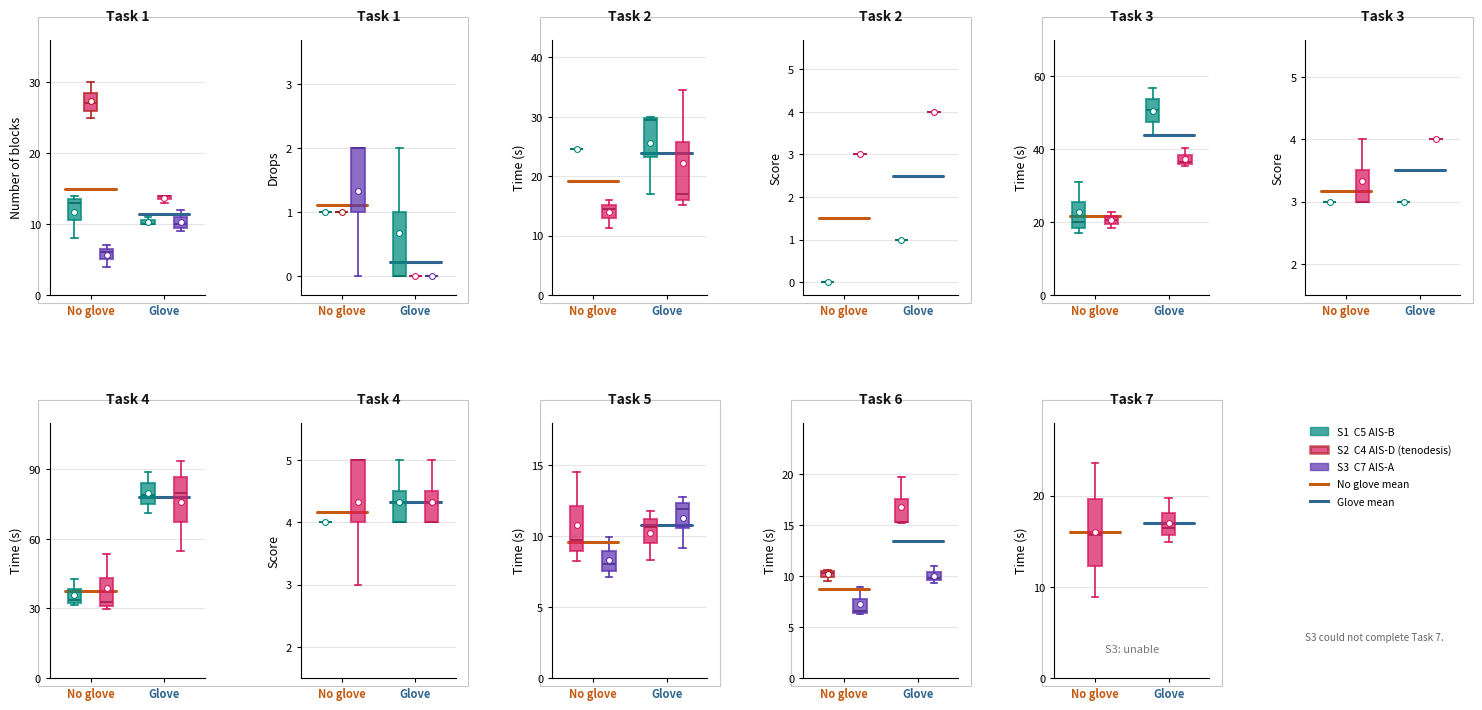

Python code for this plot: (Note: this script raises an exception after producing the figure.)
from __future__ import annotations

from dataclasses import dataclass
from pathlib import Path

import matplotlib.pyplot as plt
import numpy as np
from matplotlib.gridspec import GridSpec
from matplotlib.lines import Line2D
from matplotlib.patches import Patch, Rectangle


NO_GLOVE = "No glove"
GLOVE = "Glove"
CONDITIONS = (NO_GLOVE, GLOVE)

CONDITION_COLORS = {
    NO_GLOVE: "#C55A11",
    GLOVE: "#2F6690",
}

SUBJECT_COLORS = {
    "S1": "#00897B",
    "S2": "#D81B60",
    "S3": "#5E35B1",
}

SUBJECT_LABELS = {
    "S1": "S1  C5 AIS-B",
    "S2": "S2  C4 AIS-D",
    "S3": "S3  C7 AIS-A",
}

WRIST_COLOR = "#B22222"


@dataclass(frozen=True)
class PanelSpec:
    task: str
    tag: str
    metric: str
    row: int
    col: int
    ylabel: str
    yticks: tuple[float, ...]
    ylim: tuple[float, float]
    subjects: tuple[str, ...]
    note: str | None = None
    note_xy: tuple[float, float] | None = None
    note_kwargs: dict | None = None


def build_panel_specs() -> list[PanelSpec]:
    return [
        PanelSpec("Task 1", "standard", "Number of blocks", 0, 0, "Number of blocks", (0, 10, 20, 30), (0, 36), ("S1", "S2", "S3")),
        PanelSpec("Task 1", "standard", "Drops", 0, 1, "Drops", (0, 1, 2, 3), (-0.3, 3.7), ("S1", "S2", "S3")),
        PanelSpec(
            "Task 2",
            "standard",
            "Time (s)",
            0,
            2,
            "Time (s)",
            (0, 10, 20, 30, 40),
            (0, 43),
            ("S1", "S2"),
        ),
        PanelSpec("Task 2", "standard", "Score", 0, 3, "Score", (0, 1, 2, 3, 4, 5), (-0.3, 5.7), ("S1", "S2")),
        PanelSpec("Task 3", "standard", "Time (s)", 0, 4, "Time (s)", (0, 20, 40, 60), (0, 70), ("S1", "S2")),
        PanelSpec("Task 3", "standard", "Score", 0, 5, "Score", (2, 3, 4, 5), (1.5, 5.6), ("S1", "S2")),
        PanelSpec("Task 4", "standard", "Time (s)", 1, 0, "Time (s)", (0, 30, 60, 90), (0, 110), ("S1", "S2")),
        PanelSpec("Task 4", "standard", "Score", 1, 1, "Score", (2, 3, 4, 5), (1.5, 5.6), ("S1", "S2")),
        PanelSpec("Task 5", "time only", "Time (s)", 1, 2, "Time (s)", (0, 5, 10, 15), (0, 18), ("S2", "S3")),
        PanelSpec("Task 6", "time only", "Time (s)", 1, 3, "Time (s)", (0, 5, 10, 15, 20), (0, 25), ("S2", "S3")),
        PanelSpec(
            "Task 7",
            "time only",
            "Time (s)",
            1,
            4,
            "Time (s)",
            (0, 10, 20),
            (0, 28),
            ("S2",),
            note="S3: unable",
            note_xy=(1.5, 2.6),
            note_kwargs={"color": "#777777", "fontstyle": "italic", "fontsize": 8},
        ),
    ]


def build_panel_data() -> dict[tuple[str, str], dict[str, dict[str, list[float]]]]:
    return {
        ("Task 1", "Number of blocks"): {
            NO_GLOVE: {"S1": [8, 13, 14], "S2": [25, 27, 30], "S3": [7, 4, 6]},
            GLOVE: {"S1": [10, 10, 11], "S2": [14, 14, 13], "S3": [10, 9, 12]},
            "wrist": {NO_GLOVE: {"S1": False, "S2": True, "S3": False}, GLOVE: {"S1": False, "S2": False, "S3": False}},
        },
        ("Task 1", "Drops"): {
            NO_GLOVE: {"S1": [1, 1, 1], "S2": [1, 1, 1], "S3": [2, 0, 2]},
            GLOVE: {"S1": [0, 2, 0], "S2": [0, 0, 0], "S3": [0, 0, 0]},
            "wrist": {NO_GLOVE: {"S1": False, "S2": True, "S3": False}, GLOVE: {"S1": False, "S2": False, "S3": False}},
        },
        ("Task 2", "Time (s)"): {
            NO_GLOVE: {"S1": [24.55, np.nan, np.nan], "S2": [14.42, 15.92, 11.33]},
            GLOVE: {"S1": [29.5, 17.0, 30.0], "S2": [17.0, 15.06, 34.46]},
            "wrist": {NO_GLOVE: {"S1": False, "S2": False}, GLOVE: {"S1": False, "S2": False}},
        },
        ("Task 2", "Score"): {
            NO_GLOVE: {"S1": [0, 0, 0], "S2": [3, 3, 3]},
            GLOVE: {"S1": [1, 1, 1], "S2": [4, 4, 4]},
            "wrist": {NO_GLOVE: {"S1": False, "S2": False}, GLOVE: {"S1": False, "S2": False}},
        },
        ("Task 3", "Time (s)"): {
            NO_GLOVE: {"S1": [31.04, 20.02, 16.88], "S2": [20.65, 22.86, 18.47]},
            GLOVE: {"S1": [56.61, 50.59, 43.96], "S2": [40.16, 36.57, 35.34]},
            "wrist": {NO_GLOVE: {"S1": False, "S2": False}, GLOVE: {"S1": False, "S2": False}},
        },
        ("Task 3", "Score"): {
            NO_GLOVE: {"S1": [3, 3, 3], "S2": [4, 3, 3]},
            GLOVE: {"S1": [3, 3, 3], "S2": [4, 4, 4]},
            "wrist": {NO_GLOVE: {"S1": False, "S2": False}, GLOVE: {"S1": False, "S2": False}},
        },
        ("Task 4", "Time (s)"): {
            NO_GLOVE: {"S1": [42.84, 33.52, 31.28], "S2": [53.60, 32.63, 29.77]},
            GLOVE: {"S1": [88.78, 70.97, 79.02], "S2": [93.60, 79.51, 54.83]},
            "wrist": {NO_GLOVE: {"S1": False, "S2": False}, GLOVE: {"S1": False, "S2": False}},
        },
        ("Task 4", "Score"): {
            NO_GLOVE: {"S1": [4, 4, 4], "S2": [3, 5, 5]},
            GLOVE: {"S1": [4, 5, 4], "S2": [4, 4, 5]},
            "wrist": {NO_GLOVE: {"S1": False, "S2": False}, GLOVE: {"S1": False, "S2": False}},
        },
        ("Task 5", "Time (s)"): {
            NO_GLOVE: {"S2": [8.25, 14.49, 9.71], "S3": [9.96, 8.00, 7.09]},
            GLOVE: {"S2": [8.34, 10.62, 11.79], "S3": [12.79, 11.94, 9.19]},
            "wrist": {NO_GLOVE: {"S2": False, "S3": False}, GLOVE: {"S2": False, "S3": False}},
        },
        ("Task 6", "Time (s)"): {
            NO_GLOVE: {"S2": [10.61, 9.52, 10.29], "S3": [6.23, 6.53, 8.86]},
            GLOVE: {"S2": [15.31, 19.64, 15.19], "S3": [10.96, 9.79, 9.30]},
            "wrist": {NO_GLOVE: {"S2": True, "S3": False}, GLOVE: {"S2": False, "S3": False}},
        },
        ("Task 7", "Time (s)"): {
            NO_GLOVE: {"S2": [23.54, 15.67, 8.93]},
            GLOVE: {"S2": [19.75, 16.48, 14.89]},
            "wrist": {NO_GLOVE: {"S2": False}, GLOVE: {"S2": False}},
        },
    }


def clean_values(values: list[float]) -> list[float]:
    array = np.asarray(values, dtype=float)
    return array[~np.isnan(array)].tolist()


def subjects_with_wrist_compensation(panel_data: dict[tuple[str, str], dict[str, dict[str, list[float]]]]) -> set[str]:
    subjects: set[str] = set()
    for panel in panel_data.values():
        wrist_data = panel["wrist"]
        for condition in CONDITIONS:
            for subject, used_wrist in wrist_data[condition].items():
                if used_wrist:
                    subjects.add(subject)
    return subjects


def subject_offsets(subjects: tuple[str, ...]) -> dict[str, float]:
    if len(subjects) == 1:
        offsets = [0.0]
    else:
        offsets = np.linspace(-0.22, 0.22, len(subjects))
    return dict(zip(subjects, offsets, strict=True))


def style_axis(ax: plt.Axes, spec: PanelSpec) -> None:
    ax.set_xlim(0.45, 2.55)
    ax.set_ylim(*spec.ylim)
    ax.set_yticks(spec.yticks)
    ax.set_ylabel(spec.ylabel, fontsize=9)
    ax.set_xticks([1, 2], [NO_GLOVE, GLOVE])
    ax.tick_params(axis="both", labelsize=8, direction="out", length=3)
    ax.grid(axis="y", color="#E6E6E6", linewidth=0.8)
    ax.set_axisbelow(True)
    ax.spines["top"].set_visible(False)
    ax.spines["right"].set_visible(False)
    ax.spines["left"].set_linewidth(0.8)
    ax.spines["bottom"].set_linewidth(0.8)
    for tick, label in zip(ax.get_xticklabels(), (NO_GLOVE, GLOVE), strict=True):
        tick.set_color(CONDITION_COLORS[label])
        tick.set_fontweight("bold")


def draw_subject_boxplots(ax: plt.Axes, spec: PanelSpec, panel_data: dict[str, dict[str, list[float]]]) -> None:
    offsets = subject_offsets(spec.subjects)
    group_means: dict[str, list[float]] = {NO_GLOVE: [], GLOVE: []}

    for subject in spec.subjects:
        subject_color = SUBJECT_COLORS[subject]
        for center, condition in zip((1, 2), CONDITIONS, strict=True):
            values = clean_values(panel_data[condition].get(subject, []))
            if not values:
                continue

            position = center + offsets[subject]
            wrist_flag = panel_data["wrist"][condition].get(subject, False)
            edge_color = WRIST_COLOR if wrist_flag else subject_color

            box = ax.boxplot(
                [values],
                positions=[position],
                widths=0.18,
                patch_artist=True,
                manage_ticks=False,
                showfliers=False,
                whis=(0, 100),
                medianprops={"color": "#1F1F1F", "linewidth": 1.2},
                boxprops={"facecolor": subject_color, "edgecolor": edge_color, "linewidth": 1.5, "alpha": 0.72},
                whiskerprops={"color": edge_color, "linewidth": 1.2},
                capprops={"color": edge_color, "linewidth": 1.2},
            )
            for patch in box["boxes"]:
                patch.set_zorder(3)

            mean_value = float(np.mean(values))
            group_means[condition].append(mean_value)
            ax.scatter(position, mean_value, s=18, color="white", edgecolors=edge_color, linewidths=0.8, zorder=4)

    for center, condition in zip((1, 2), CONDITIONS, strict=True):
        if not group_means[condition]:
            continue
        mean_line = float(np.mean(group_means[condition]))
        ax.plot(
            [center - 0.34, center + 0.34],
            [mean_line, mean_line],
            color=CONDITION_COLORS[condition],
            linewidth=2.2,
            solid_capstyle="round",
            zorder=2,
        )


def add_panel_annotations(ax: plt.Axes, spec: PanelSpec) -> None:
    ax.set_title(spec.task, fontsize=10, fontweight="bold", color="#141414", pad=14)
    if spec.note and spec.note_xy:
        note_kwargs = {"fontsize": 8, "color": "#555555"}
        if spec.note_kwargs:
            note_kwargs.update(spec.note_kwargs)
        ax.text(spec.note_xy[0], spec.note_xy[1], spec.note, ha="center", va="bottom", **note_kwargs)


def add_group_borders(fig: plt.Figure, axes_map: dict[tuple[int, int], plt.Axes]) -> None:
    groups = [
        [(0, 0), (0, 1)],
        [(0, 2), (0, 3)],
        [(0, 4), (0, 5)],
        [(1, 0), (1, 1)],
        [(1, 2)],
        [(1, 3)],
        [(1, 4)],
    ]

    for group in groups:
        boxes = [axes_map[key].get_position() for key in group]
        x0 = min(box.x0 for box in boxes) - 0.008
        y0 = min(box.y0 for box in boxes) - 0.01
        x1 = max(box.x1 for box in boxes) + 0.008
        y1 = max(box.y1 for box in boxes) + 0.03
        rect = Rectangle(
            (x0, y0),
            x1 - x0,
            y1 - y0,
            transform=fig.transFigure,
            fill=False,
            linewidth=0.8,
            edgecolor="#C7C7C7",
            zorder=0,
        )
        fig.add_artist(rect)


def draw_legend(ax: plt.Axes, wrist_subjects: set[str]) -> None:
    ax.axis("off")
    handles = []
    for subject in ("S1", "S2", "S3"):
        edgecolor = WRIST_COLOR if subject in wrist_subjects else SUBJECT_COLORS[subject]
        linewidth = 1.8 if subject in wrist_subjects else 1.0
        label = SUBJECT_LABELS[subject]
        if subject in wrist_subjects:
            label = f"{label} (tenodesis)"
        handles.append(
            Patch(
                facecolor=SUBJECT_COLORS[subject],
                edgecolor=edgecolor,
                linewidth=linewidth,
                alpha=0.72,
                label=label,
            )
        )
    handles.extend(
        [
        Line2D([0], [0], color=CONDITION_COLORS[NO_GLOVE], linewidth=2.2, label="No glove mean"),
        Line2D([0], [0], color=CONDITION_COLORS[GLOVE], linewidth=2.2, label="Glove mean"),
        ]
    )

    ax.legend(
        handles=handles,
        loc="upper left",
        frameon=False,
        fontsize=7.5,
        handlelength=1.8,
        labelspacing=0.7,
        borderaxespad=0.0,
    )
    ax.text(
        0.0,
        0.18,
        "S3 could not complete Task 7.",
        transform=ax.transAxes,
        ha="left",
        va="top",
        fontsize=7.2,
        color="#666666",
        fontstyle="italic",
    )


def create_figure() -> plt.Figure:
    panel_specs = build_panel_specs()
    panel_data = build_panel_data()
    wrist_subjects = subjects_with_wrist_compensation(panel_data)

    fig = plt.figure(figsize=(15.5, 7.6), facecolor="white")
    grid = GridSpec(
        2,
        6,
        figure=fig,
        width_ratios=[1, 1, 1, 1, 1, 1],
        wspace=0.62,
        hspace=0.5,
        left=0.06,
        right=0.97,
        top=0.92,
        bottom=0.08,
    )

    axes_map: dict[tuple[int, int], plt.Axes] = {}
    for spec in panel_specs:
        ax = fig.add_subplot(grid[spec.row, spec.col])
        style_axis(ax, spec)
        draw_subject_boxplots(ax, spec, panel_data[(spec.task, spec.metric)])
        add_panel_annotations(ax, spec)
        axes_map[(spec.row, spec.col)] = ax

    legend_ax = fig.add_subplot(grid[1, 5])
    draw_legend(legend_ax, wrist_subjects)
    add_group_borders(fig, axes_map)
    return fig


def main() -> None:
    fig = create_figure()
    output_dir = Path(__file__).resolve().parent
    pdf_path = output_dir / "rehab_glove_results_boxplots.pdf"
    png_path = output_dir / "rehab_glove_results_boxplots.png"
    svg_path = output_dir / "rehab_glove_results_boxplots.svg"
    fig.savefig(pdf_path, dpi=600, bbox_inches="tight")
    fig.savefig(png_path, dpi=600, bbox_inches="tight")
    fig.savefig(svg_path, bbox_inches="tight")
    print(f"Saved: {pdf_path.name}, {png_path.name}, and {svg_path.name}")


if __name__ == "__main__":
    main()
